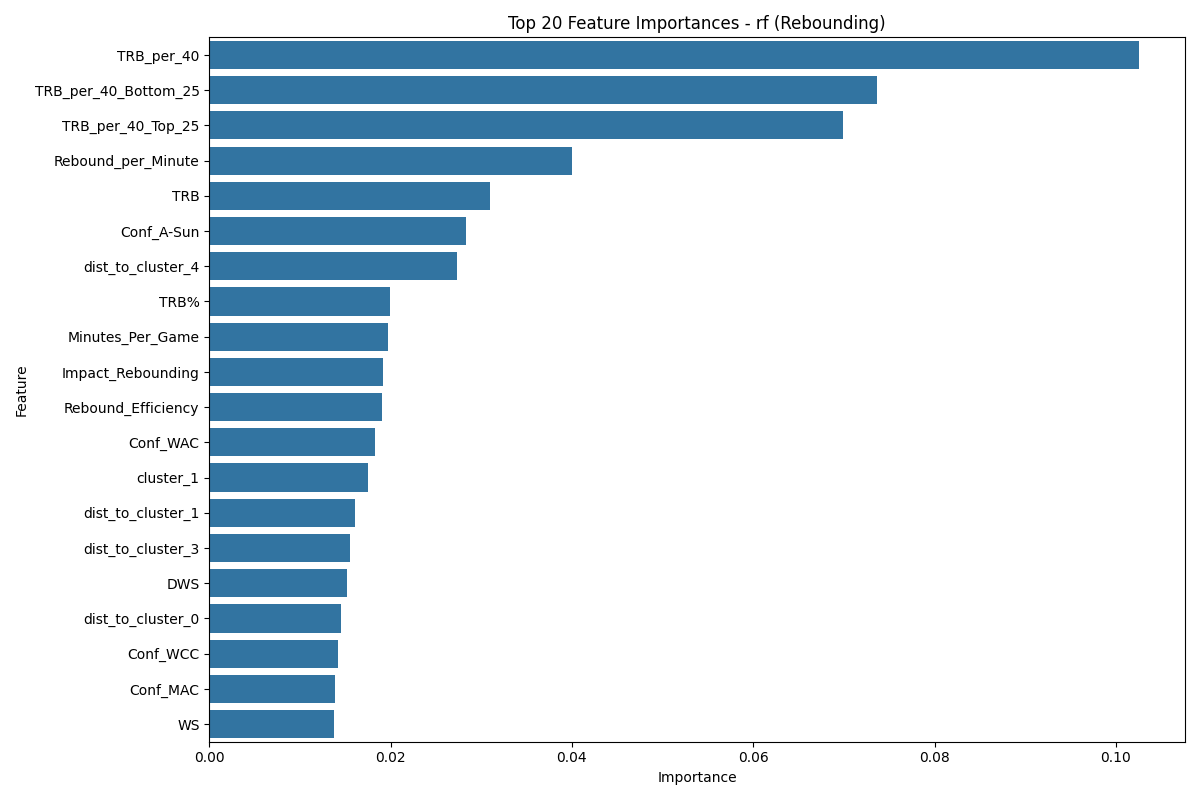

Data behind this chart, as committed beside it:
Feature, Importance
TRB_per_40, 0.1025
TRB_per_40_Bottom_25, 0.07367
TRB_per_40_Top_25, 0.06987
Rebound_per_Minute, 0.04003
TRB, 0.03095
Conf_A-Sun, 0.02827
dist_to_cluster_4, 0.02727
TRB%, 0.01994
Minutes_Per_Game, 0.01975
Impact_Rebounding, 0.01911
Rebound_Efficiency, 0.01901
Conf_WAC, 0.01824
cluster_1, 0.01754
dist_to_cluster_1, 0.01611
dist_to_cluster_3, 0.01558
DWS, 0.01524
dist_to_cluster_0, 0.01458
Conf_WCC, 0.01416
Conf_MAC, 0.01386
WS, 0.01379
Conf_Summit, 0.01374
WS/40, 0.0137
dist_to_cluster_2, 0.01332
Conf_Southland, 0.01322
Conf_AAC, 0.013
Conf_TAAC, 0.01225
YearsPlayed, 0.01209
Conf_CUSA, 0.01202
Conf_Sun Belt, 0.01177
Conf_A-10, 0.01176
Conf_Big Sky, 0.01132
Conf_Pac-12, 0.01113
Conf_Southern, 0.01099
cluster_4, 0.01065
cluster_3, 0.01061
Conf_Patriot, 0.01054
Conf_MAAC, 0.0103
Conf_OVC, 0.009595
cluster_0, 0.009541
Conf_MEAC, 0.009197
Conf_Mid-Cont, 0.009063
Conf_MVC, 0.009024
Conf_MWC, 0.008777
Conf_Pac-10, 0.008499
Conf_Big East, 0.008401
Conf_SEC, 0.008389
Conf_SWAC, 0.008341
Conf_Big Ten, 0.008171
Conf_Big South, 0.007762
Conf_Horizon, 0.007623
Conf_GMWC, 0.007309
Conf_MW Coll, 0.00722
Conf_Big 12, 0.007165
Conf_ACC, 0.007163
Conf_WCAC, 0.00688
Conf_Metro, 0.006795
Conf_Big 8, 0.006443
Conf_Ivy, 0.006354
Conf_NAC, 0.006119
Conf_SWC, 0.006117
... 10 more rows
